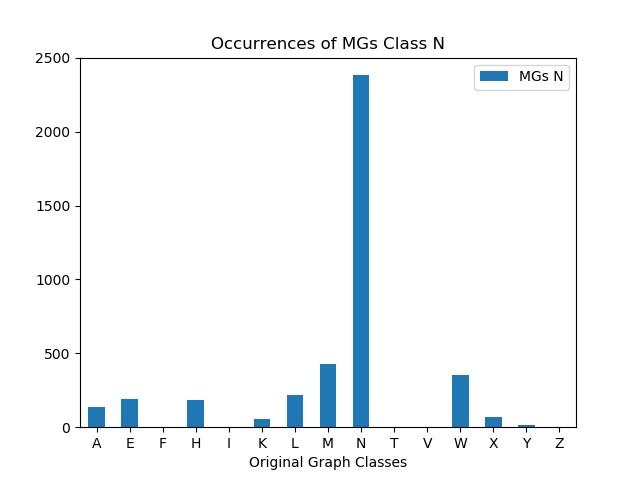

Data behind this chart, as committed beside it:
, MGs N
A, 134
E, 188
F, 0
H, 181
I, 2
K, 56
L, 221
M, 430
N, 2383
T, 2
V, 0
W, 353
X, 70
Y, 14
Z, 0
